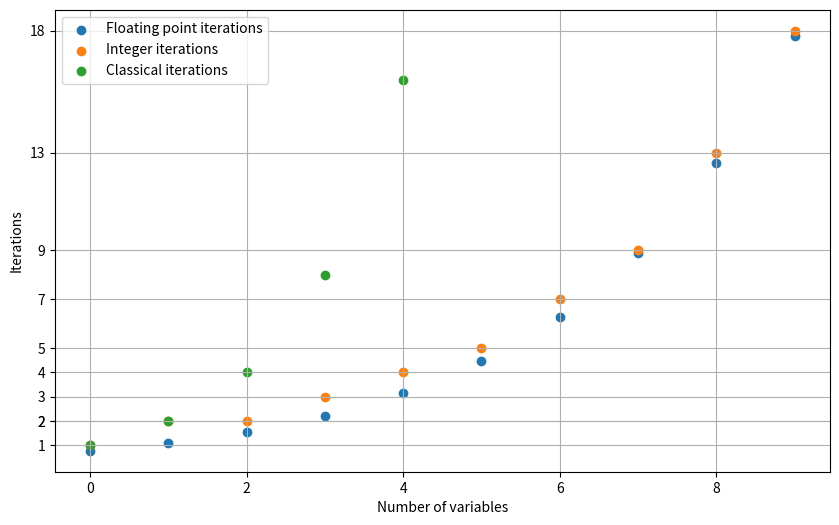

Source code (Python): (Note: this script raises an exception after producing the figure.)
import numpy as np
import math
import matplotlib.pyplot as plt

ranger = 10

x = np.arange(ranger).tolist()
y = [np.pi/4 * math.sqrt(2**n) for n in range(0, ranger)]

y_rounded = [math.ceil(n) for n in y]

y_classical = [2**n for n in range(0, ranger - 5)]

# Original linear plot
plt.figure(figsize=(10, 6))
plt.scatter(x=x, y=y, label="Floating point iterations")
plt.scatter(x=x, y=y_rounded, label="Integer iterations")
plt.scatter(x=x[:-5], y=y_classical, label="Classical iterations")
plt.xlabel("Number of variables")
plt.ylabel("Iterations")
plt.legend()
plt.yticks(y_rounded)
plt.grid(True)
plt.savefig("miscellanous/repetitions.png")

# Logarithmic plot
plt.figure(figsize=(10, 6))
plt.semilogy(x, y, 'o', label="Floating point iterations")
plt.semilogy(x, y_rounded, 'o', label="Integer iterations")
plt.semilogy(x[:-5], y_classical, 'o', label="Classical iterations")
plt.xlabel("Number of variables")
plt.ylabel("Iterations (log scale)")
plt.legend()
plt.grid(True, which="both", ls="-")
plt.savefig("miscellanous/repetitions_log.png")

